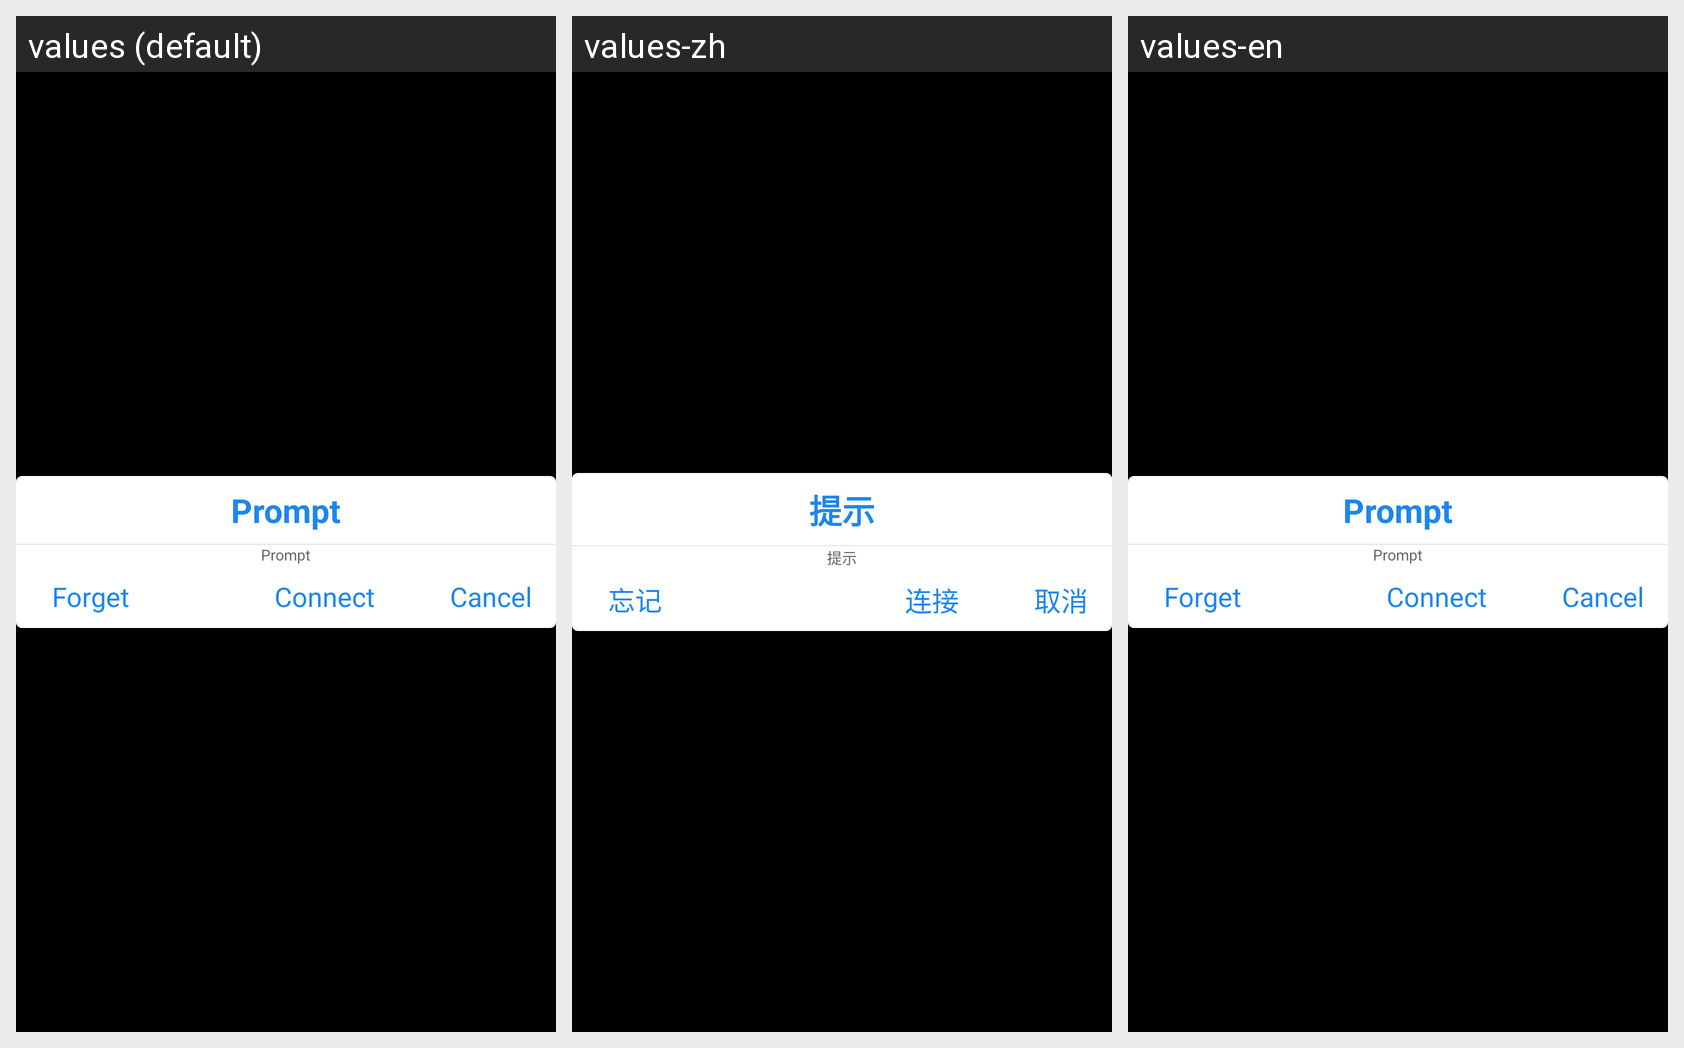

For this localized Android screen grid, give each drawn string resource with its value in every locale shown.
Android screen res/layout/dialog_wifi_notice_layout.xml rendered under 3 locales, left to right: values (default), values-zh, values-en. Device: Nexus 5 (rendered at 1080×1920; each locale shown at half size, 540×960, under a caption strip naming it); theme android:Theme.NoTitleBar.Fullscreen.
Strings drawn on this screen, with the default value and each locale's value (text and hints the layout hard-codes, and strings that could not be matched under every locale, appear in the picture but are not listed):

prompt
  values: Prompt
  values-zh: 提示
  values-en: Prompt

dialog_forget
  values: Forget
  values-zh: 忘记
  values-en: Forget

dialog_cancel
  values: Cancel
  values-zh: 取消
  values-en: Cancel

dialog_connect
  values: Connect
  values-zh: 连接
  values-en: Connect
